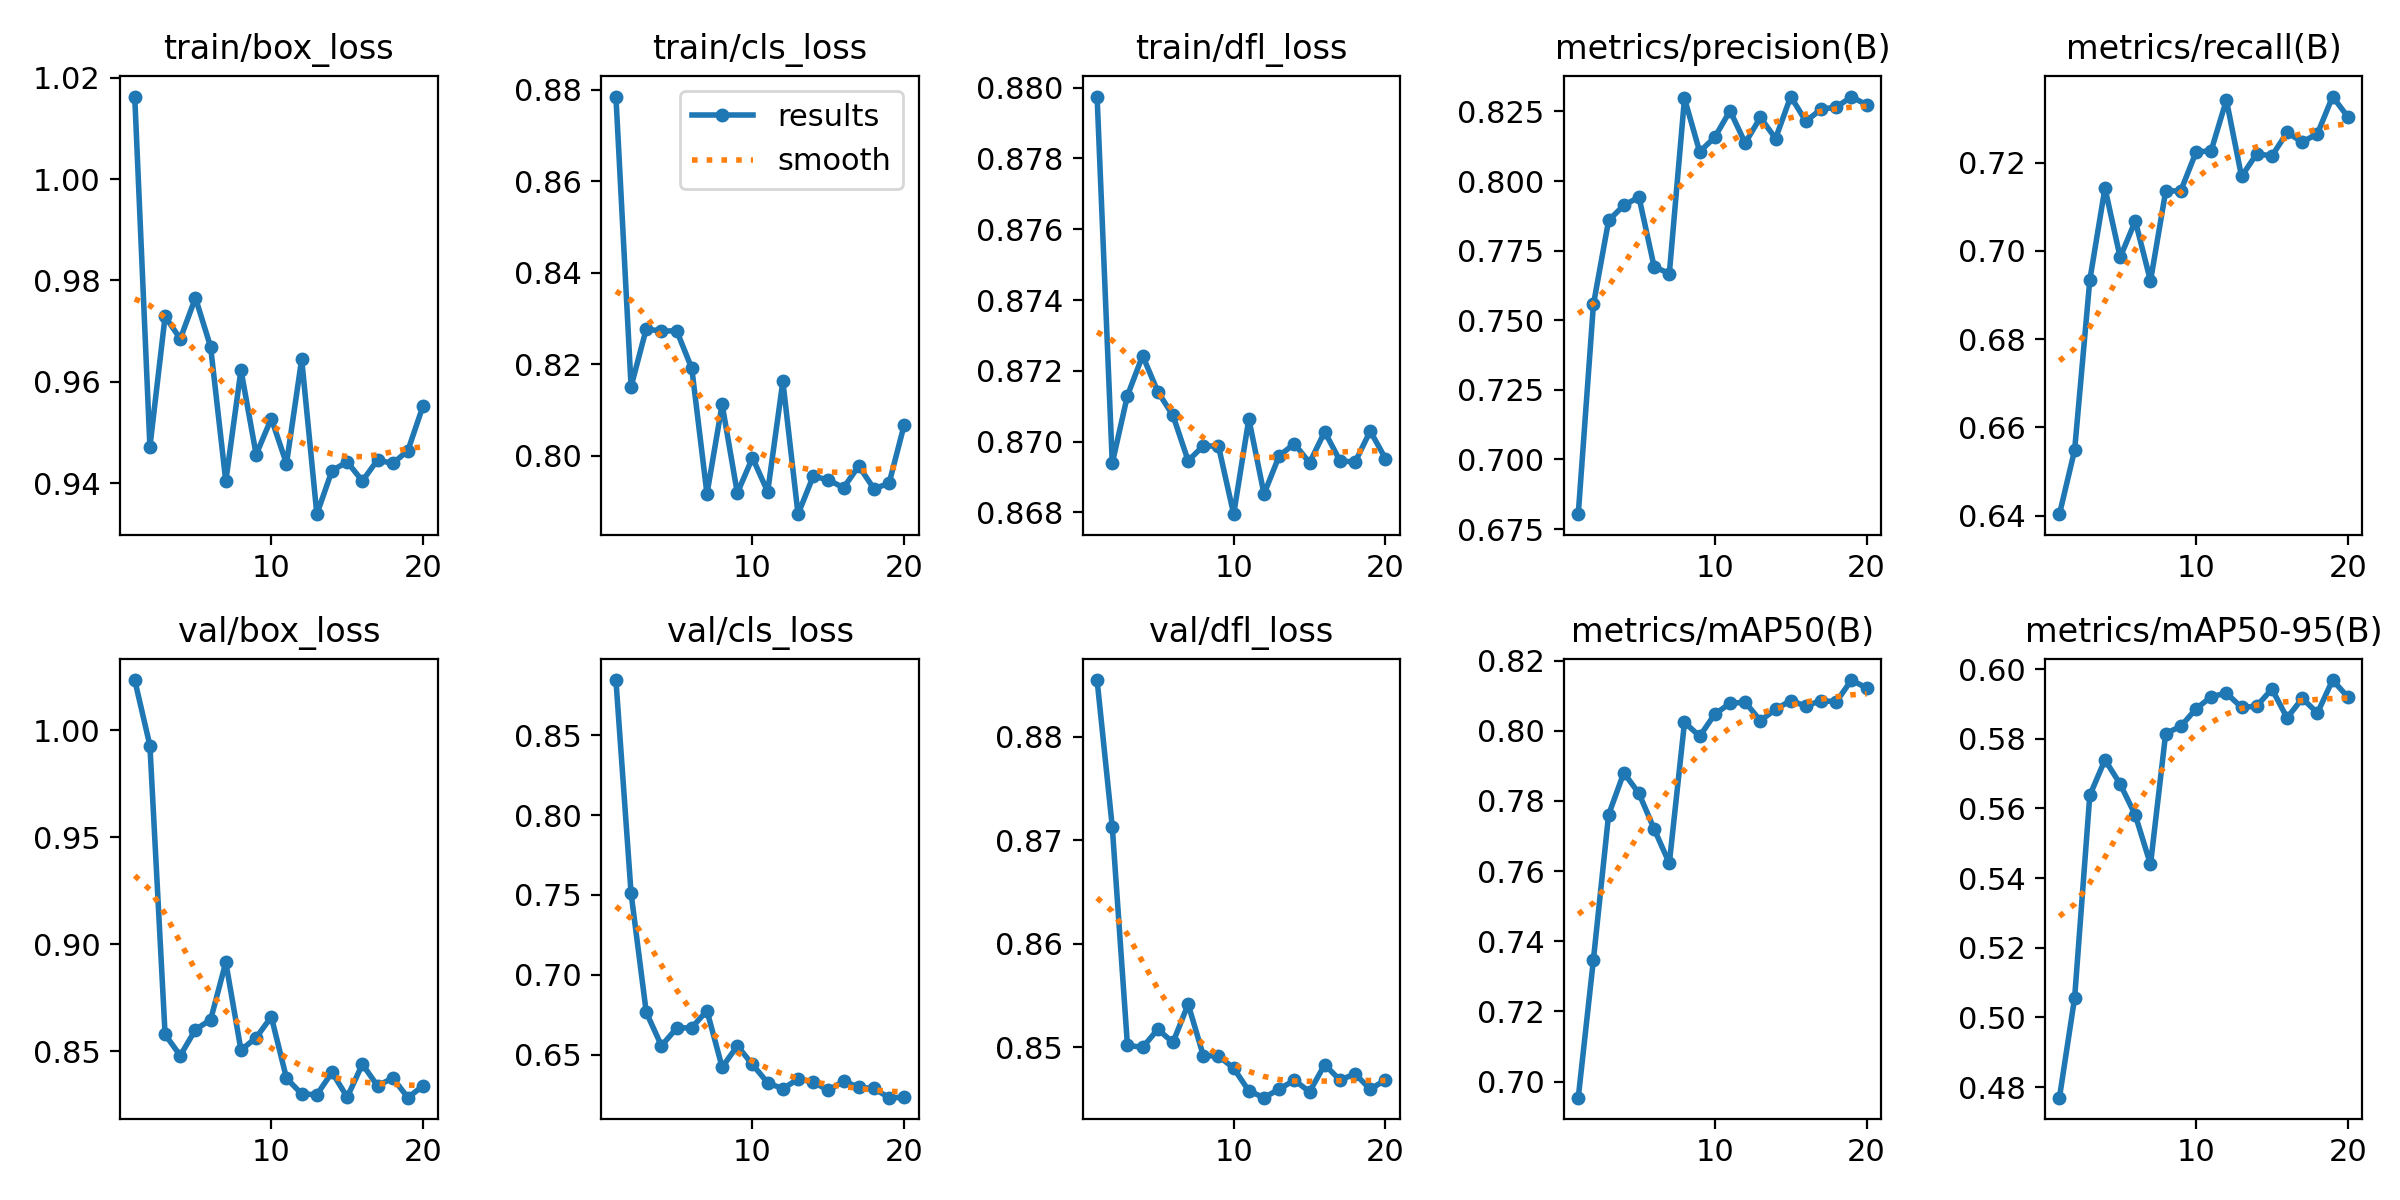

Values plotted in this chart, from the file beside it:
epoch, time, train/box_loss, train/cls_loss, train/dfl_loss, metrics/precision(B), metrics/recall(B), metrics/mAP50(B), metrics/mAP50-95(B), val/box_loss, val/cls_loss, val/dfl_loss, lr/pg0, lr/pg1, lr/pg2
1, 20.34, 1.016, 0.8785, 0.8798, 0.6803, 0.6403, 0.6954, 0.4769, 1.023, 0.8846, 0.8855, 0.06763, 6.48649e-05, 6.48649e-05
2, 35.27, 0.9472, 0.8151, 0.8694, 0.7557, 0.6548, 0.7348, 0.5056, 0.9928, 0.751, 0.8713, 0.03436, 0.000125, 0.000125
3, 49.87, 0.9729, 0.8278, 0.8713, 0.7859, 0.6934, 0.7761, 0.5637, 0.8578, 0.6765, 0.8502, 0.001079, 0.0001786, 0.0001786
4, 64.7, 0.9685, 0.8272, 0.8724, 0.7913, 0.7143, 0.788, 0.5739, 0.8479, 0.6555, 0.85, 0.0001703, 0.0001703, 0.0001703
5, 79.34, 0.9766, 0.8274, 0.8714, 0.7943, 0.6985, 0.7821, 0.567, 0.8601, 0.6665, 0.8517, 0.0001604, 0.0001604, 0.0001604
6, 95.91, 0.9669, 0.8191, 0.8707, 0.7692, 0.7068, 0.772, 0.5581, 0.8647, 0.6669, 0.8505, 0.0001505, 0.0001505, 0.0001505
7, 110.4, 0.9404, 0.7917, 0.8695, 0.7668, 0.6932, 0.7622, 0.5439, 0.8915, 0.6775, 0.8541, 0.0001406, 0.0001406, 0.0001406
8, 124.9, 0.9623, 0.8112, 0.8699, 0.8297, 0.7135, 0.8024, 0.5815, 0.8505, 0.642, 0.8492, 0.0001307, 0.0001307, 0.0001307
9, 139.4, 0.9456, 0.7919, 0.8699, 0.8105, 0.7137, 0.7984, 0.5836, 0.8563, 0.6554, 0.8491, 0.0001208, 0.0001208, 0.0001208
10, 154.3, 0.9527, 0.7996, 0.8679, 0.8158, 0.7224, 0.8047, 0.5886, 0.8661, 0.6438, 0.848, 0.0001109, 0.0001109, 0.0001109
11, 169.4, 0.9438, 0.7922, 0.8706, 0.8253, 0.7228, 0.8078, 0.5921, 0.8374, 0.6323, 0.8458, 0.000101, 0.000101, 0.000101
12, 184.5, 0.9645, 0.8163, 0.8685, 0.8136, 0.7342, 0.8081, 0.5931, 0.83, 0.6286, 0.8451, 9.11e-05, 9.11e-05, 9.11e-05
13, 198.8, 0.9339, 0.7873, 0.8696, 0.8229, 0.7169, 0.8029, 0.589, 0.8297, 0.6346, 0.8459, 8.12e-05, 8.12e-05, 8.12e-05
14, 213.2, 0.9425, 0.7955, 0.8699, 0.8153, 0.722, 0.8061, 0.5894, 0.8402, 0.6328, 0.8468, 7.13e-05, 7.13e-05, 7.13e-05
15, 227.7, 0.9442, 0.7948, 0.8694, 0.8304, 0.7215, 0.8086, 0.5943, 0.8285, 0.6275, 0.8457, 6.14e-05, 6.14e-05, 6.14e-05
16, 242.2, 0.9404, 0.793, 0.8703, 0.8215, 0.7268, 0.807, 0.586, 0.8439, 0.6333, 0.8483, 5.15e-05, 5.15e-05, 5.15e-05
17, 257.4, 0.9446, 0.7978, 0.8695, 0.8258, 0.7247, 0.8086, 0.5916, 0.8338, 0.6295, 0.8468, 4.16e-05, 4.16e-05, 4.16e-05
18, 272, 0.9439, 0.7928, 0.8694, 0.8266, 0.7266, 0.8082, 0.5874, 0.8375, 0.6288, 0.8474, 3.17e-05, 3.17e-05, 3.17e-05
19, 286.8, 0.9464, 0.794, 0.8703, 0.8302, 0.735, 0.8145, 0.5968, 0.8283, 0.623, 0.8459, 2.18e-05, 2.18e-05, 2.18e-05
20, 301.5, 0.9553, 0.8068, 0.8695, 0.8275, 0.7304, 0.8122, 0.592, 0.8339, 0.6231, 0.8468, 1.19e-05, 1.19e-05, 1.19e-05
